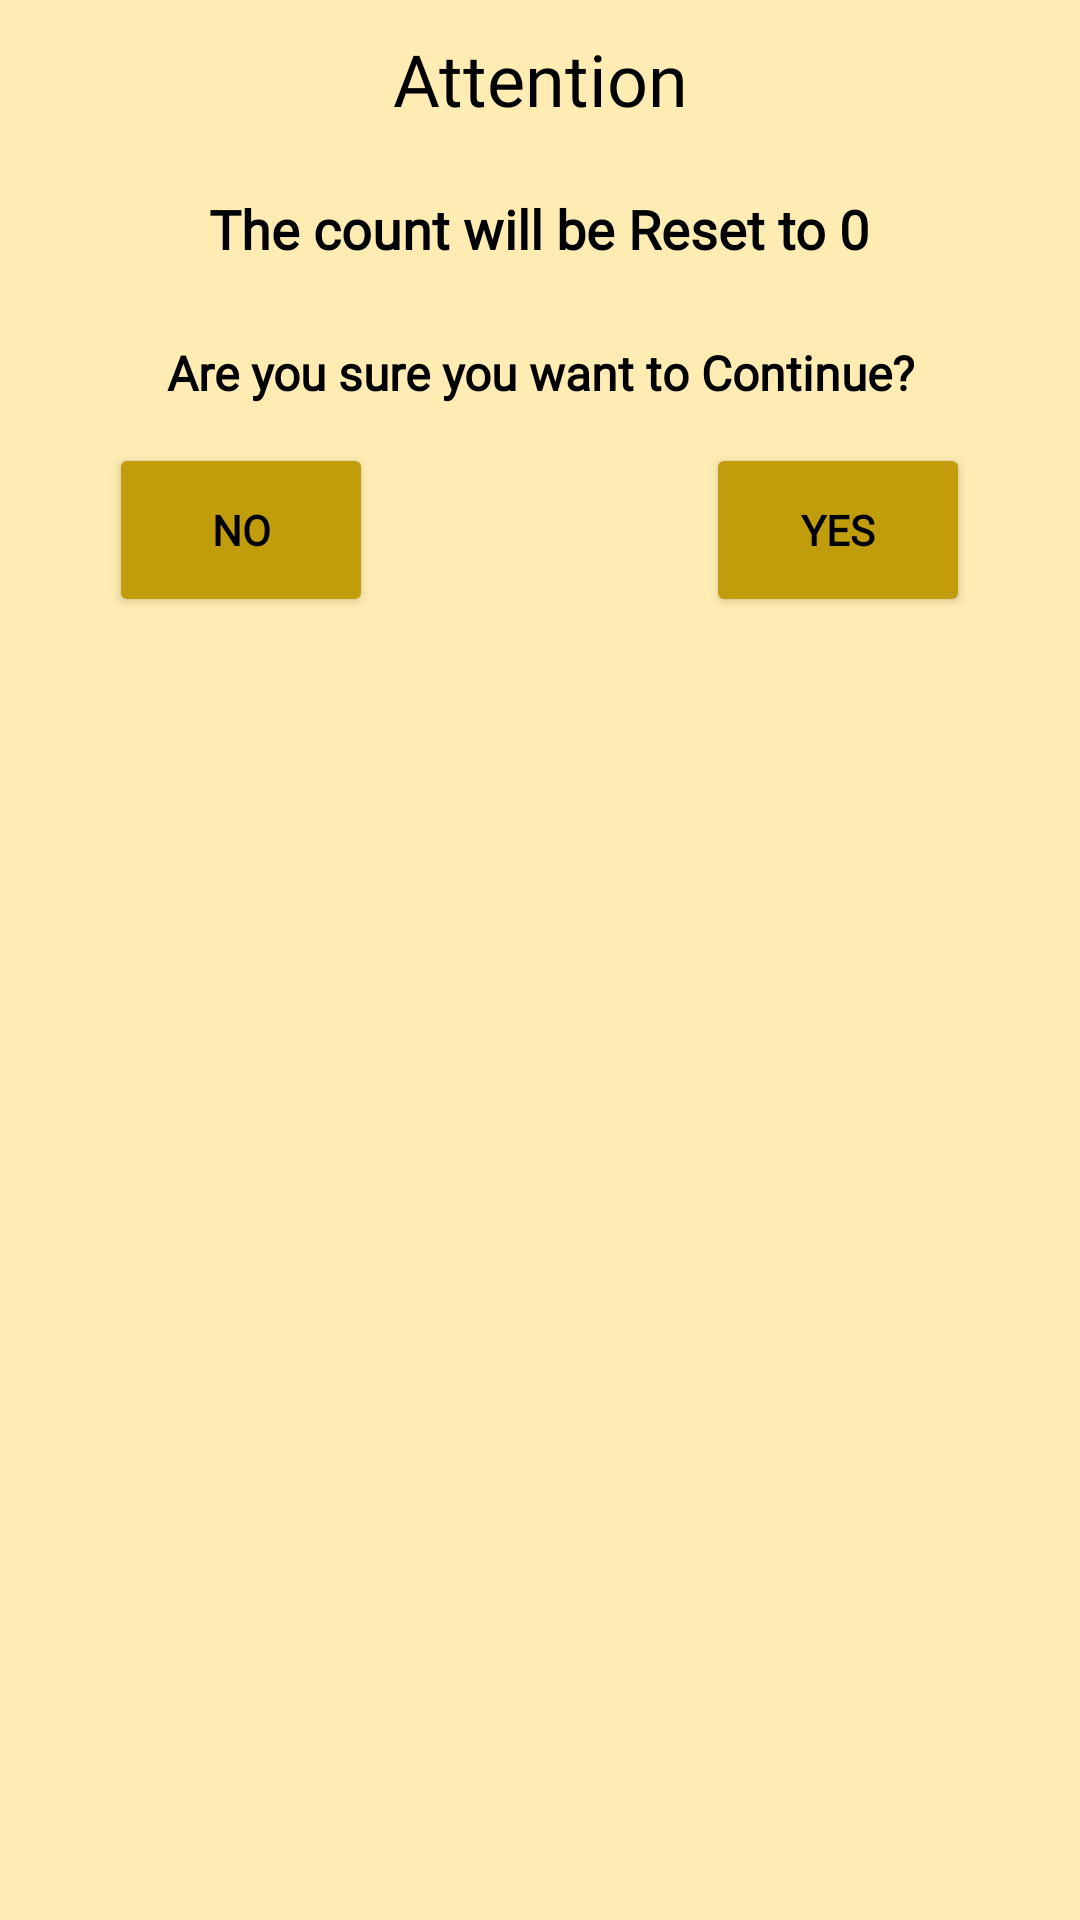

Write the Android layout XML for this screen, with the resource values it uses.
<!-- AndroidManifest.xml: application theme Theme.Nimaz -->
<!-- res/layout/tasbeehreset.xml -->
<?xml version="1.0" encoding="utf-8"?>
<LinearLayout xmlns:android = "http://schemas.android.com/apk/res/android"
              xmlns:app = "http://schemas.android.com/apk/res-auto"
              android:layout_width = "wrap_content"
              android:layout_height = "wrap_content"
              android:orientation = "vertical"
              android:padding = "10dp">

    <androidx.constraintlayout.widget.ConstraintLayout
        android:layout_width = "wrap_content"
        android:layout_height = "wrap_content"
        android:layout_gravity = "center">

        <TextView
            android:id = "@+id/textView2"
            android:layout_width = "176dp"
            android:layout_height = "wrap_content"
            android:layout_gravity = "center"
            android:fontFamily = "@font/nunito"
            android:gravity = "center"
            android:text = "@android:string/dialog_alert_title"
            android:textSize = "24sp"
            app:layout_constraintEnd_toEndOf = "parent"
            app:layout_constraintStart_toStartOf = "parent"
            app:layout_constraintTop_toTopOf = "parent"/>

        <TextView
            android:id = "@+id/textView9"
            android:layout_width = "wrap_content"
            android:layout_height = "48dp"
            android:layout_gravity = "center"
            android:layout_marginTop = "10dp"
            android:fontFamily = "@font/nunito"
            android:gravity = "center"
            android:text = "@string/the_count_will_be_reset_to_0"
            android:textSize = "18sp"
            android:textStyle = "bold"
            app:layout_constraintBottom_toTopOf = "@+id/textView20"
            app:layout_constraintEnd_toEndOf = "parent"
            app:layout_constraintStart_toStartOf = "parent"
            app:layout_constraintTop_toBottomOf = "@+id/textView2"/>

        <TextView
            android:id = "@+id/textView20"
            android:layout_width = "wrap_content"
            android:layout_height = "48dp"
            android:layout_gravity = "center"
            android:fontFamily = "@font/nunito"
            android:gravity = "center"
            android:text = "@string/are_you_sure_you_want_to_continue"
            android:textSize = "16sp"
            android:textStyle = "bold"
            app:layout_constraintBottom_toTopOf = "@+id/linearLayout11"
            app:layout_constraintEnd_toEndOf = "parent"
            app:layout_constraintStart_toStartOf = "parent"/>

        <LinearLayout
            android:id = "@+id/linearLayout11"
            android:layout_width = "297dp"
            android:layout_height = "56dp"
            android:layout_gravity = "center"
            android:gravity = "center"
            android:orientation = "horizontal"
            app:layout_constraintBottom_toBottomOf = "parent"
            app:layout_constraintEnd_toEndOf = "parent"
            app:layout_constraintStart_toStartOf = "parent">

            <androidx.constraintlayout.widget.ConstraintLayout
                android:layout_width = "match_parent"
                android:layout_height = "match_parent">

                <Button
                    android:id="@+id/dialogNo"
                    style="@style/Base.Widget.AppCompat.Button.Colored"
                    android:layout_width="wrap_content"
                    android:layout_height="58dp"
                    android:layout_margin="5dp"
                    android:contentDescription="@string/no"
                    android:fontFamily="@font/nunito"
                    android:text="@string/no"
                    android:textAllCaps="true"
                    android:textStyle="bold"
                    app:cornerRadius="5dp"
                    app:layout_constraintBottom_toBottomOf="parent"
                    app:layout_constraintStart_toStartOf="parent"
                    app:layout_constraintTop_toTopOf="parent" />

                <Button
                    android:id="@+id/dialogYes"
                    style="@style/Base.Widget.AppCompat.Button.Colored"
                    android:layout_width="wrap_content"
                    android:layout_height="58dp"
                    android:layout_margin="5dp"
                    android:contentDescription="@string/yes"
                    android:fontFamily="@font/nunito"
                    android:text="@string/yes"
                    android:textAllCaps="true"
                    android:textStyle="bold"
                    app:cornerRadius="5dp"
                    app:layout_constraintBottom_toBottomOf="parent"
                    app:layout_constraintEnd_toEndOf="parent"
                    app:layout_constraintTop_toTopOf="parent" />
            </androidx.constraintlayout.widget.ConstraintLayout>

        </LinearLayout>
    </androidx.constraintlayout.widget.ConstraintLayout>

</LinearLayout>
<!-- resources referenced by this layout -->
<resources>
  <string name="are_you_sure_you_want_to_continue" translatable="false">Are you sure you want to Continue?</string>
  <string name="no" translatable="false">No</string>
  <string name="the_count_will_be_reset_to_0" translatable="false">The count will be Reset to 0</string>
  <string name="yes" translatable="false">Yes</string>
  <style name="Theme.Nimaz" parent="Theme.MaterialComponents.Light">
          
          <item name="colorPrimary">@color/primaryColor</item>
          <item name="colorPrimaryVariant">@color/primaryLightColor</item>
          <item name="colorOnPrimary">@color/primaryTextColor</item>
          
          <item name="colorSecondary">@color/secondaryColor</item>
          <item name="colorSecondaryVariant">@color/secondaryLightColor</item>
          <item name="colorOnSecondary">@color/black</item>
          
          <item name="android:statusBarColor" tools:targetApi="l">?attr/colorPrimary</item>
          <item name="android:windowLightStatusBar">true</item>
          
          <item name="android:textColor">?attr/colorOnPrimary</item>
          <item name="android:windowBackground">@color/background</item>
          <item name="cardBackground">@color/cardBackground</item>
          <item name="lines">@color/background</item>
          <item name="whiteLines">@color/white</item>
          <item name="whiteLinesCompass">@color/white</item>
          <item name="highlight">@color/highlight</item>
          <item name="arabicName">@color/background</item>
          <item name="divider">@color/dividerLight</item>
      </style>
  <color name="primaryColor">#ffc818</color>
  <color name="primaryLightColor">#fffb58</color>
  <color name="primaryTextColor">#000000</color>
  <color name="secondaryColor">#c19c0b</color>
  <color name="secondaryLightColor">#f7cd49</color>
  <color name="black">#000000</color>
  <color name="background">#FFECB3</color>
  <color name="cardBackground">#FFFFFF</color>
  <color name="white">#FFFFFF</color>
  <color name="highlight">#f7cd49</color>
  <color name="dividerLight">#BFBCBCBC</color>
</resources>
